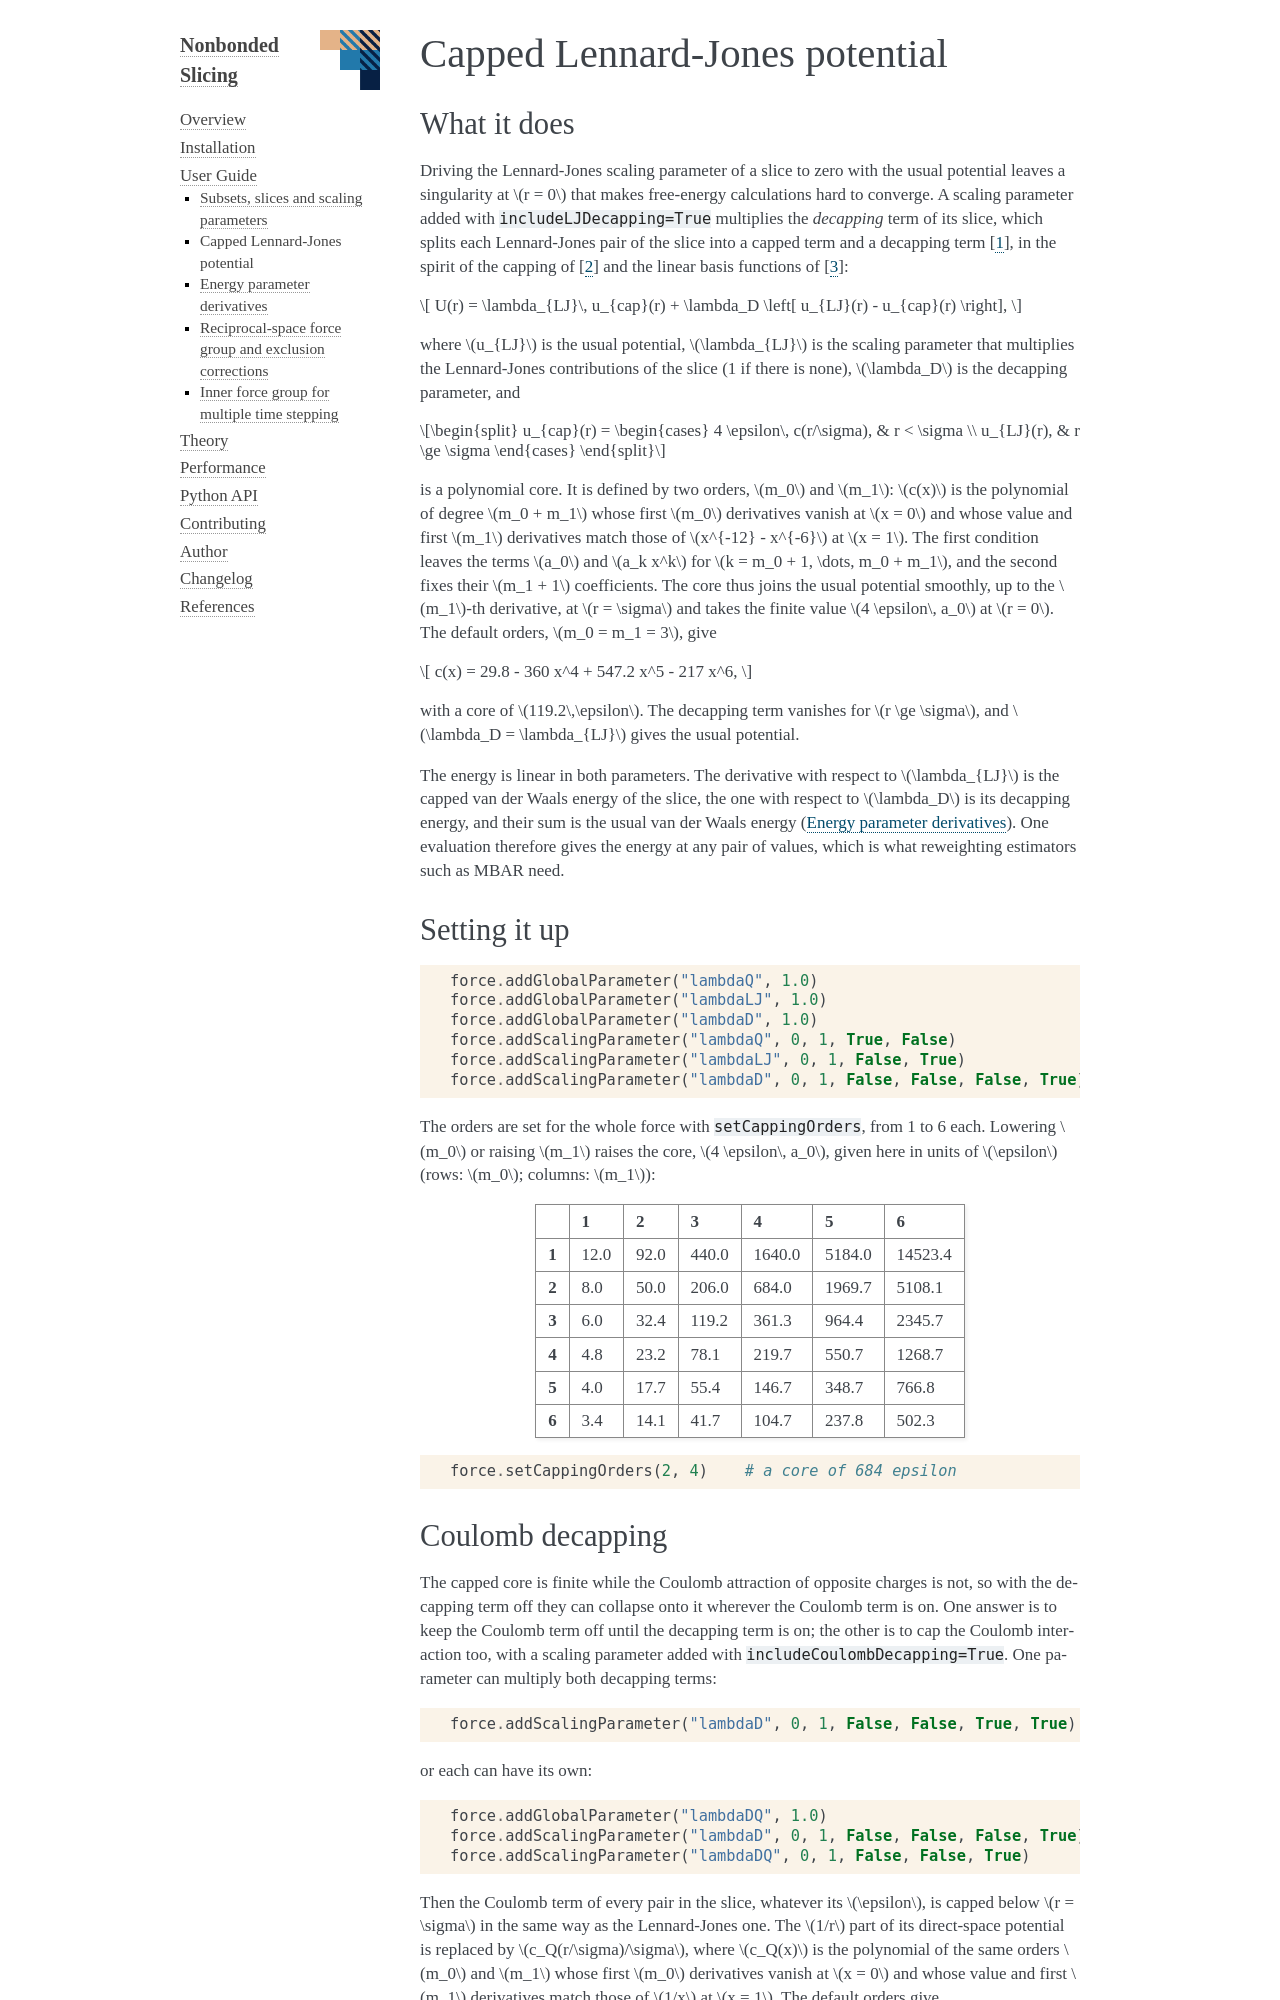

repository: craabreu/openmm-nonbonded-slicing · page: docs/guide/decapping.html · generator: sphinx

# Capped Lennard-Jones potential

## What it does

Driving the Lennard-Jones scaling parameter of a slice to zero with the usual potential leaves a singularity
at $r = 0$ that makes free-energy calculations hard to converge. A scaling parameter added with
`includeLJDecapping=True` multiplies the *decapping* term of its slice, which splits each Lennard-Jones pair
of the slice into a capped term and a decapping term {cite}`Correa_2022`, in the spirit of the capping of
{cite}`Buelens_2012` and the linear basis functions of {cite}`Naden_2014`:

$$
U(r) = \lambda_{LJ}\, u_{cap}(r) + \lambda_D \left[ u_{LJ}(r) - u_{cap}(r) \right],
$$

where $u_{LJ}$ is the usual potential, $\lambda_{LJ}$ is the scaling parameter that multiplies the
Lennard-Jones contributions of the slice (1 if there is none), $\lambda_D$ is the decapping parameter, and

$$
u_{cap}(r) = \begin{cases}
4 \epsilon\, c(r/\sigma), & r < \sigma \\
u_{LJ}(r), & r \ge \sigma
\end{cases}
$$

is a polynomial core. It is defined by two orders, $m_0$ and $m_1$: $c(x)$ is the polynomial of degree
$m_0 + m_1$ whose first $m_0$ derivatives vanish at $x = 0$ and whose value and first $m_1$ derivatives
match those of $x^{-12} - x^{-6}$ at $x = 1$. The first condition leaves the terms $a_0$ and $a_k x^k$ for
$k = m_0 + 1, \dots, m_0 + m_1$, and the second fixes their $m_1 + 1$ coefficients. The core thus joins the
usual potential smoothly, up to the $m_1$-th derivative, at $r = \sigma$ and takes the finite value
$4 \epsilon\, a_0$ at $r = 0$. The default orders, $m_0 = m_1 = 3$, give

$$
c(x) = 29.8 - 360 x^4 + 547.2 x^5 - 217 x^6,
$$

with a core of $119.2\,\epsilon$. The decapping term vanishes for $r \ge \sigma$, and
$\lambda_D = \lambda_{LJ}$ gives the usual potential.

The energy is linear in both parameters. The derivative with respect to $\lambda_{LJ}$ is the capped van der
Waals energy of the slice, the one with respect to $\lambda_D$ is its decapping energy, and their sum is the
usual van der Waals energy ({doc}`derivatives`). One evaluation therefore gives the energy at any pair of
values, which is what reweighting estimators such as MBAR need.

## Setting it up

```python
force.addGlobalParameter("lambdaQ", 1.0)
force.addGlobalParameter("lambdaLJ", 1.0)
force.addGlobalParameter("lambdaD", 1.0)
force.addScalingParameter("lambdaQ", 0, 1, True, False)
force.addScalingParameter("lambdaLJ", 0, 1, False, True)
force.addScalingParameter("lambdaD", 0, 1, False, False, False, True)    # includeLJDecapping
```

The orders are set for the whole force with `setCappingOrders`, from 1 to 6 each. Lowering $m_0$ or raising
$m_1$ raises the core, $4 \epsilon\, a_0$, given here in units of $\epsilon$ (rows: $m_0$; columns: $m_1$):

| | 1 | 2 | 3 | 4 | 5 | 6 |
|---|---|---|---|---|---|---|
| **1** | 12.0 | 92.0 | 440.0 | 1640.0 | 5184.0 | 14523.4 |
| **2** | 8.0 | 50.0 | 206.0 | 684.0 | 1969.7 | 5108.1 |
| **3** | 6.0 | 32.4 | 119.2 | 361.3 | 964.4 | 2345.7 |
| **4** | 4.8 | 23.2 | 78.1 | 219.7 | 550.7 | 1268.7 |
| **5** | 4.0 | 17.7 | 55.4 | 146.7 | 348.7 | 766.8 |
| **6** | 3.4 | 14.1 | 41.7 | 104.7 | 237.8 | 502.3 |

```python
force.setCappingOrders(2, 4)    # a core of 684 epsilon
```
